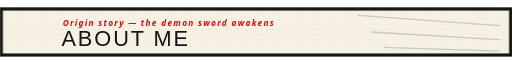
t = 0.00 s
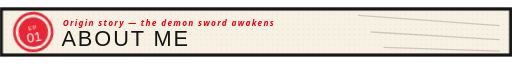
t = 0.20 s
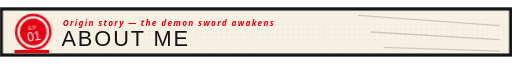
t = 0.29 s
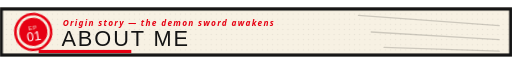
t = 0.47 s
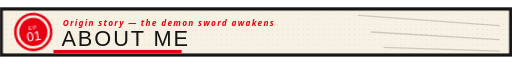
t = 0.62 s
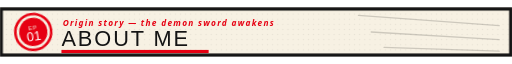
t = 0.80 s

The animated SVG that drew these frames (rendered in a browser with its animation timeline set to each time). Animation: 2 CSS @keyframes rules; one cycle of 0.80 s.

<svg xmlns="http://www.w3.org/2000/svg" viewBox="0 0 800 76" width="800" height="76" role="img" aria-label="Episode title card: About Me">
  <defs>
    <pattern id="tone1" width="8" height="8" patternUnits="userSpaceOnUse">
      <circle cx="2" cy="2" r="1.1" fill="#141414" opacity=".07"/>
    </pattern>
  </defs>
  <style>
    .disp { font-family: Impact, "Arial Black", sans-serif; }
    .sans { font-family: "Segoe UI", Arial, sans-serif; font-style: italic; font-weight: 700; }
    @keyframes stamp { 0% { transform: scale(1.6) rotate(-18deg); opacity:0; } 60% { transform: scale(.95) rotate(-8deg); opacity:1; } 100% { transform: scale(1) rotate(-8deg); opacity:1; } }
    @keyframes under { from { transform: scaleX(0); } to { transform: scaleX(1); } }
    .stamp { transform-box: fill-box; transform-origin: center; animation: stamp .5s ease-out both; }
    .under { transform-origin: left center; animation: under .6s .2s ease-out both; }
  </style>

  <!-- manga paper -->
  <rect width="800" height="76" fill="#f7f1e3"/>
  <rect width="800" height="76" fill="url(#tone1)"/>

  <!-- black ink speed lines -->
  <g stroke="#141414" stroke-width="2" opacity=".18" stroke-linecap="round">
    <line x1="560" y1="12" x2="780" y2="28"/>
    <line x1="580" y1="38" x2="780" y2="50"/>
    <line x1="600" y1="62" x2="780" y2="68"/>
  </g>

  <!-- red hanko-style episode stamp -->
  <g transform="translate(52,38)"><g class="stamp">
    <circle r="28" fill="none" stroke="#e60012" stroke-width="4"/>
    <circle r="22" fill="#e60012"/>
    <text class="disp" x="0" y="-4" text-anchor="middle" fill="#f7f1e3" font-size="9" letter-spacing="1">EP</text>
    <text class="disp" x="0" y="14" text-anchor="middle" fill="#ffffff" font-size="20">01</text></g></g>

  <!-- caption + title -->
  <text class="sans" x="98" y="28" fill="#e60012" font-size="13" letter-spacing="2">Origin story — the demon sword awakens</text>
  <text class="disp" x="96" y="60" fill="#141414" font-size="34" letter-spacing="3">ABOUT ME</text>
  <rect class="under" x="96" y="66" width="230" height="5" fill="#e60012"/>

  <!-- thick manga panel border -->
  <rect x="2" y="2" width="796" height="72" fill="none" stroke="#141414" stroke-width="5"/>
</svg>
